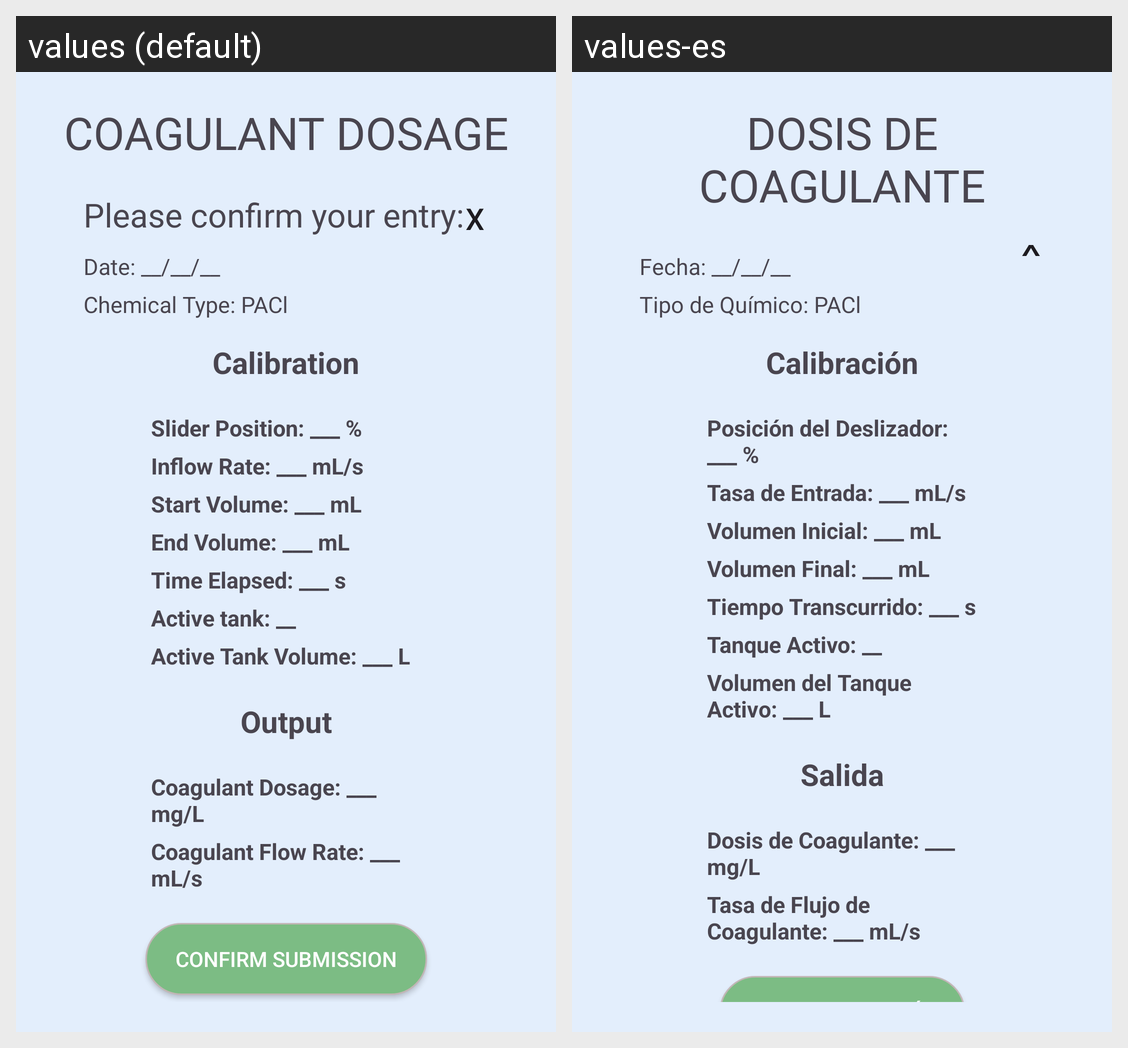

Translations of the strings shown on this Android screen, per locale in the grid:
Android screen res/layout/fragment_coag_dosing_confirm_entry.xml rendered under 2 locales, left to right: values (default), values-es. Device: Nexus 5 (rendered at 1080×1920; each locale shown at half size, 540×960, under a caption strip naming it); theme Theme.AguaDatosApp.
Strings drawn on this screen, with the default value and each locale's value (text and hints the layout hard-codes, and strings that could not be matched under every locale, appear in the picture but are not listed):

coagulant_dosage_title
  values: COAGULANT DOSAGE
  values-es: DOSIS DE COAGULANTE

x
  values: X
  values-es: X

date_default
  values: Date: __/__/__
  values-es: Fecha: __/__/__

chemical_type_pac
  values: Chemical Type: PACl
  values-es: Tipo de Químico: PACl

calibration
  values: Calibration
  values-es: Calibración

slider_position_percent
  values: Slider Position: ___ %
  values-es: Posición del Deslizador: ___ %

inflow_rate_ml_s
  values: Inflow Rate: ___ mL/s
  values-es: Tasa de Entrada: ___ mL/s

start_volume_ml
  values: Start Volume: ___ mL
  values-es: Volumen Inicial: ___ mL

end_volume_ml
  values: End Volume: ___ mL
  values-es: Volumen Final: ___ mL

time_elapsed_s
  values: Time Elapsed: ___ s
  values-es: Tiempo Transcurrido: ___ s

active_tank_
  values: Active tank: __
  values-es: Tanque Activo: __

active_tank_volume_l
  values: Active Tank Volume: ___ L
  values-es: Volumen del Tanque Activo: ___ L

output
  values: Output
  values-es: Salida

coagulant_dosage_mg_l
  values: Coagulant Dosage: ___ mg/L
  values-es: Dosis de Coagulante: ___ mg/L

coagulant_flow_rate_ml_s
  values: Coagulant Flow Rate: ___ mL/s
  values-es: Tasa de Flujo de Coagulante: ___ mL/s

confirm_submission
  values: CONFIRM SUBMISSION
  values-es: CONFIRMAR ENVÍO
